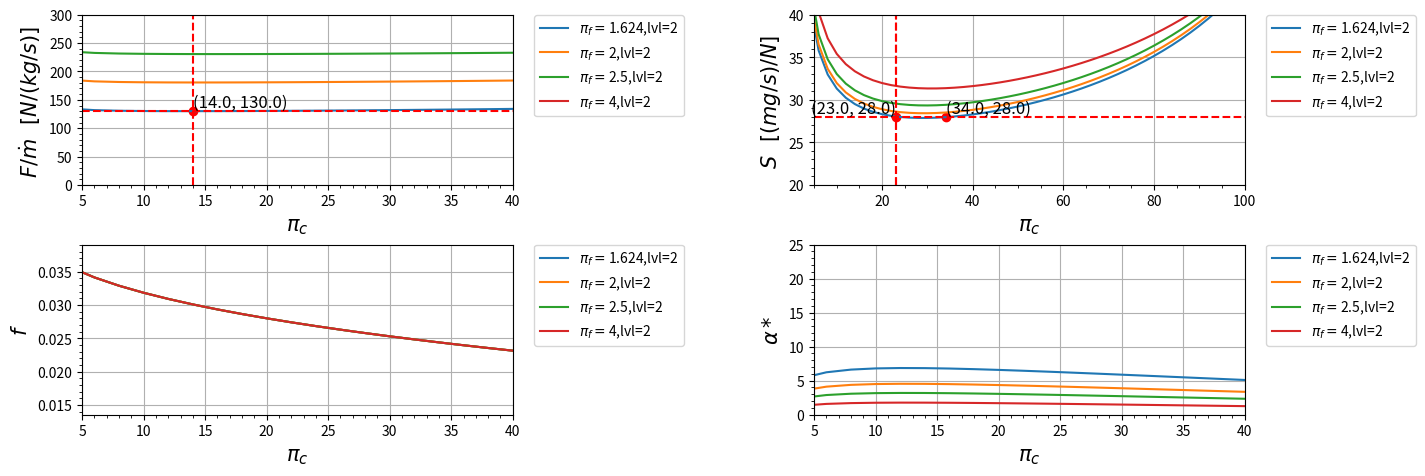

Source code (Python):
import matplotlib.pyplot as plt
import numpy as np

class Turbofan_otimo_real:
    def __init__(self):
        s = 1

    def R_c(self):
        r_c = ((gamma_c-1)/(gamma_c))*(c_pc)
        return r_c
    
    def R_t(self):
        r_t = ((gamma_t-1)/(gamma_t))*(c_pt)
        return r_t

    def A_0(self):
        a_0 = (gamma_c*self.R_c()*t_0)**(0.5)
        return a_0
    
    def V_0(self):
        v_0 = self.A_0()*m_0
        return v_0
    
    def Tau_de_r(self):
        tau_r = 1 + (((gamma_c - 1)/(2))*(m_0**2))
        return tau_r
    
    def Pi_de_r(self):
        pi_r = (self.Tau_de_r())**((gamma_c)/(gamma_c-1))
        return pi_r
    
    def Pi_de_d(self):
        if m_0 <= 1:
            n_r = 1
        else:
            n_r = 1 - (0.075*((m_0-1)**1.35))

        pi_d = pi_dmax*n_r
        return pi_d
    
    def Tau_de_lambida(self):
        tau_lambida = (t_t4*c_pt)/(t_0*c_pc)
        return tau_lambida
    
    def Tau_de_c(self):
        tau_c = pi_c**((gamma_c-1)/(gamma_c*e_c))
        return tau_c
    
    def N_de_c(self):
        n_c = (((pi_c)**((gamma_c-1)/(gamma_c)))-1)/(self.Tau_de_c()-1)
        return n_c
    
    def Tau_de_f(self):
        tau_f = pi_f**((gamma_c-1)/(gamma_c*e_f))
        return tau_f
    
    def N_de_f(self):
        n_f = (((pi_f)**((gamma_c-1)/(gamma_c)))-1)/(self.Tau_de_f()-1)
        return n_f
    
    def F(self):
        f = (self.Tau_de_lambida() - (self.Tau_de_r()*self.Tau_de_c()))/(((n_b*h_pr)/(c_pc*t_0))-self.Tau_de_lambida())
        return f
    
    def T_9IT_0(self):
        t_9It_0 = ((self.Tau_de_t()*self.Tau_de_lambida())/(self.P_t9IP_9()**((gamma_t-1)/(gamma_t))))*((c_pc)/(c_pt))
        return t_9It_0
    
    def V_9Ia_0(self):
        v_9Ia_0 = self.M_9()*((((gamma_t*self.R_t())/(gamma_c*self.R_c()))*(self.T_9IT_0()))**(0.5))
        return v_9Ia_0
    
    def P_t19IP_19(self):
        p_t19Ip_19 = p_0Ip_19*self.Pi_de_r()*self.Pi_de_d()*pi_f*pi_fn
        return p_t19Ip_19

    def M_19(self):
        m_19 = (((2)/(gamma_c-1))*(((self.P_t19IP_19())**((gamma_c-1)/(gamma_c)))-1))**(0.5)
        return m_19 
    
    def T_19IT_0(self):
        t_19It_0 = (self.Tau_de_f()*self.Tau_de_r())/(self.P_t19IP_19()**((gamma_c-1)/(gamma_c)))
        return t_19It_0
    
    def V_19Ia_0(self):
        v_19Ia_0 = self.M_19()*((self.T_19IT_0())**(0.5))
        return v_19Ia_0
    
    def V_19(self):
        v_19 = self.A_0()*self.M_19()*((self.T_19IT_0())**(0.5))
        return v_19
    
    def II(self):
        ii = (self.Pi_de_r()*self.Pi_de_d()*pi_c*pi_b*pi_n)**((gamma_t-1)/(gamma_t))
        return ii
    
    def Tau_de_t(self):
        trava = True
        tau_t = ((1)/(self.II()))+(((1)/(self.Tau_de_lambida()*(self.Tau_de_r()-1)))*((((1)/(2*n_m))*((self.Tau_de_r()*(self.Tau_de_f()-1))/(((self.V_19())/(self.V_0()))-1)))**(2)))
        tau_t_antigo = tau_t
        
        while trava:
            tau_t = (((tau_t_antigo)**((e_t-1)/(e_t)))/(self.II()))+(((1)/(self.Tau_de_lambida()*(self.Tau_de_r()-1)))*((((1)/(2*n_m))*((self.Tau_de_r()*(self.Tau_de_f()-1))/(((self.V_19())/(self.V_0()))-1))*(1+(((1-e_t)/(e_t))*(((tau_t_antigo)**((-1)/(e_t)))/(self.II())))))**(2)))
            
            teste = ((tau_t - tau_t_antigo)**(2))**(0.5)
            if np.all(teste <= 0.0001):
                resultado = tau_t 
                trava = False
            
            tau_t_antigo = tau_t 
        
        return resultado
    
    def Pi_de_t(self):
        pi_t = self.Tau_de_t()**((gamma_t)/((gamma_t-1)*e_t))
        return pi_t
    
    def N_de_t(self):
        n_t = (1-self.Tau_de_t())/(1-(self.Tau_de_t()**(1/e_t)))
        return n_t
    
    def Alpha(self):
        alpha = ((n_m*(1+self.F())*self.Tau_de_lambida()*(1-self.Tau_de_t()))-(self.Tau_de_r()*(self.Tau_de_c()-1)))/(self.Tau_de_r()*(self.Tau_de_f()-1))
        return alpha
    
    def P_t9IP_9(self):
        p_t9Ip_9 = p_0Ip_9*self.Pi_de_r()*self.Pi_de_d()*pi_c*pi_b*self.Pi_de_t()*pi_n
        return p_t9Ip_9 
    
    def M_9(self):
        m_9 = (((2)/(gamma_t-1))*(((self.P_t9IP_9())**((gamma_t-1)/(gamma_t)))-1))**(0.5)
        return m_9
    
    def Empuxo(self):
        parte_1 = ((self.Alpha())/(1+self.Alpha()))*(self.A_0())*((self.V_19Ia_0())-(m_0)+(((self.T_19IT_0())/(self.V_19Ia_0()))*((1-p_0Ip_19)/(gamma_c))))
        parte_2 = ((((1)/(1+self.Alpha()))*(self.A_0()))*(((1+self.F())*(self.V_9Ia_0()))-(m_0)+((1+self.F())*((self.R_t())/(self.R_c()))*((self.T_9IT_0())/(self.V_9Ia_0()))*((1-p_0Ip_9)/(gamma_c)))))
        empuxo = parte_1+parte_2
        return empuxo
    
    def S(self):
       s = self.F()/((1+self.Alpha())*self.Empuxo())
       return s
    
    def FR(self):
       parte_1 = ((self.V_19Ia_0())-(m_0)+(((self.T_19IT_0())/(self.V_19Ia_0()))*((1-p_0Ip_19)/(gamma_c))))
       parte_2 = (((1+self.F())*(self.V_9Ia_0()))-(m_0)+((1+self.F())*((self.R_t())/(self.R_c()))*((self.T_9IT_0())/(self.V_9Ia_0()))*((1-p_0Ip_9)/(gamma_c)))) 
       fr = (parte_2)/(parte_1)
       return fr
    
    def N_t(self):
       n_ter = (((self.A_0())**(2))*(((1+self.F())*((self.V_9Ia_0())**2))+(self.Alpha()*((self.V_19Ia_0())**2))-((1+self.Alpha())*(m_0**2))))/(2*self.F()*h_pr)
       return n_ter
    
    def N_p(self):
       n_p = (2*m_0*((((1+self.F())*((self.V_9Ia_0())))+(self.Alpha()*((self.V_19Ia_0())))-((1+self.Alpha())*(m_0)))))/((((1+self.F())*((self.V_9Ia_0())**2))+(self.Alpha()*((self.V_19Ia_0())**2))-((1+self.Alpha())*(m_0**2))))
       return n_p
    
    def N_o(self):
       n_o = self.N_t()*self.N_p()
       return n_o
    
def Nivel_motor(nivel):
    global t_t4, pi_dmax, pi_b, pi_n, e_c, e_t, n_b, e_f
    if nivel == 0:        
        pi_dmax = 0.98
        e_c = 0.90
        e_f = 0.88
        pi_b = 0.98
        n_b = 0.99
        e_t = 0.91
        pi_n = 0.99  
        t_t4 = 1670
        if convert:
            t_t4 = t_t4/1.8 


    elif nivel == 1:        
        pi_dmax = 0.90  #ajustavel
        e_t = 0.80  #ajustavel
        pi_n = 0.95  #ajustavel

        t_t4 = 1110 
        pi_b = 0.90
        e_c = 0.80
        e_f = 0.78
        n_b = 0.85
        if convert:
            t_t4 = 2000 
   

    elif nivel == 2:
        pi_dmax = 0.95  #ajustavel
        e_t = 0.85  #ajustavel
        pi_n = 0.97  #ajustavel
     
        e_c = 0.84
        e_f = 0.82
        pi_b = 0.92
        n_b = 0.91
        t_t4 = 1390  
        if convert:
            t_t4 = 2500 
  

    elif nivel == 3:
        pi_dmax = 0.98  #ajustavel
        e_t = 0.87  #ajustavel
        pi_n = 0.98  #ajustavel

        t_t4 = 1780         
        pi_b = 0.94
        e_c = 0.88
        e_f = 0.86
        n_b = 0.98
        if convert:
            t_t4 = 3200 
     
    
    elif nivel == 4:
        pi_dmax = 0.995  #ajustavel
        e_t = 0.89  #ajustavel
        pi_n = 0.995  #ajustavel

        t_t4 = 2000         
        pi_b = 0.95
        e_c = 0.90
        e_f = 0.89
        n_b = 0.99
        if convert:
            t_t4 = 3600   

#####################################################################################

motor = Turbofan_otimo_real()
nivel_motor = [2]

# Variaveis de entrada:
lista_pi_f = [1.624,2,2.5,4]
lista_pi_c = [2,100]

# Constantes de entrada em SI:
t_0 = 216.7         #[K]
c_pc = 1004     #[J/kg K]
c_pt = 1239    #[J/kg K]
h_pr = 42800000     #[J/kg]

gamma_c = 1.4 
gamma_t = 1.3 
pi_fn = 0.97
n_m = 0.99
p_0Ip_9 = 1
p_0Ip_19 = 1
m_0 = 0.8
pi_c_ = 24

convert = False
if convert:
    # Constantes de entrada FORA do SI:
    t_0 = 390         #[R]
    t_t4 = 3000       #[R]   
    c_pc = 0.240     #[Btu/lbm R]
    c_pt = 0.296    #[Btu/lbm R]
    h_pr = 18400     #[Btu/lbm]
    
    #conversão
    t_0 = t_0/1.8             #[K]
    t_t4 = t_t4/1.8           #[K]
    c_pc = c_pc  * 4.1868   #[kJ/kg K]
    c_pc = c_pc * 1000        #[J/kg K]
    c_pt = c_pt  * 4.1868   #[kJ/kg K]
    c_pt = c_pt * 1000        #[J/kg K]
    h_pr = h_pr * 2.326       #[kJ/kg]
    h_pr = h_pr * 1000        #[J/kg]


# Tabela com os dados de entrada
for i in range(len(nivel_motor)):
    print(" ")
    Nivel_motor(nivel_motor[i])
    print(" \t\tTEC LEVEL = {}".format(nivel_motor[i]))
    print("|-------------------------------------------|")
    print(" ENTRADA\tVALOR\t\tUNIDADE")
    print("|-------------------------------------------|")
    dado = format(t_0, ".3f")
    print("%s\t\t%s\t\t%s" % ("| T_0",dado,"K"))
    print("|-------------------------------------------|")
    dado = format(t_t4, ".3f")
    print("%s\t%s\t%s" % ("| T_{t4}",dado,"K"))
    print("|-------------------------------------------|")
    dado = format(c_pc, ".3f")
    print("%s\t%s\t%s" % ("| c_{pc}",dado,"[J/kg K]"))
    print("|-------------------------------------------|")
    dado = format(c_pt, ".3f")
    print("%s\t%s\t%s" % ("| c_{pt}",dado,"[J/kg K]"))
    print("|-------------------------------------------|")
    dado = format(h_pr, ".3f")
    print("%s\t%s\t%s" % ("| h_{pr}",dado,"[J/kg]"))
    print("|-------------------------------------------|")
    dado = format(gamma_c, ".3f")
    print("%s\t%s\t\t%s" % ("| gamma_c",dado," "))
    print("|-------------------------------------------|")
    dado = format(gamma_t, ".3f")
    print("%s\t%s\t\t%s" % ("| gamma_t",dado," "))
    print("|-------------------------------------------|")
    dado = format(pi_dmax, ".3f")
    print("%s\t%s\t\t%s" % ("| pi_{dmax}",dado," "))
    print("|-------------------------------------------|")
    dado = format(pi_fn, ".3f")
    print("%s\t%s\t\t%s" % ("| pi_{fn}",dado," "))
    print("|-------------------------------------------|")
    dado = format(pi_b, ".3f")
    print("%s\t\t%s\t\t%s" % ("| pi_b",dado," "))
    print("|-------------------------------------------|")
    dado = format(pi_n, ".3f")
    print("%s\t\t%s\t\t%s" % ("| pi_n",dado," "))
    print("|-------------------------------------------|")
    dado = format(e_f, ".3f")
    print("%s\t\t%s\t\t%s" % ("| e_f",dado," "))
    print("|-------------------------------------------|")
    dado = format(e_c, ".3f")
    print("%s\t\t%s\t\t%s" % ("| e_c",dado," "))
    print("|-------------------------------------------|")
    dado = format(e_t, ".3f")
    print("%s\t\t%s\t\t%s" % ("| e_t",dado," "))
    print("|-------------------------------------------|")
    dado = format(n_b, ".3f")
    print("%s\t\t%s\t\t%s" % ("| eta_b",dado," "))
    print("|-------------------------------------------|")
    dado = format(n_m, ".3f")
    print("%s\t\t%s\t\t%s" % ("| eta_m",dado," "))
    print("|-------------------------------------------|")
    dado = format(p_0Ip_9, ".3f")
    print("%s\t%s\t\t%s" % ("| p_0/p_9",dado," "))
    print("|-------------------------------------------|")
    dado = format(p_0Ip_19, ".3f")
    print("%s\t%s\t\t%s" % ("| p_0/p_19",dado," "))
    print("|-------------------------------------------|")
    dado = format(m_0, ".3f")
    print("%s\t\t%s\t\t%s" % ("| m_0",dado," "))
    print("|-------------------------------------------|")
    print(" ")


# Graficos:
plt.figure(figsize = ((15, 5)))
pi_c = np.linspace(min(lista_pi_c) ,max(lista_pi_c))  #Limites do eixo X

# Grafico 1 ----------------------------------------------------------
plt.subplot(2, 2, 1)


for i in range(len(lista_pi_f)):
    pi_f = lista_pi_f[i]
    for j in range(len(nivel_motor)):
        Nivel_motor(nivel_motor[j])
        plt.plot(pi_c, motor.Empuxo(), label=r'$\pi_f=${},lvl={}'.format(pi_f,nivel_motor[j]))


y_ = 130
plt.axhline(y=y_, color='red', linestyle='--')
x_ = 14 
plt.axvline(x=x_, color='red', linestyle='--')
plt.scatter(x_, y_, color='red')
plt.text(x_, y_, f'({x_:.1f}, {y_:.1f})', fontsize=12, ha='left', va='bottom')


plt.legend(bbox_to_anchor=(1.05, 1),loc='upper left', borderaxespad=0.)
plt.ylim(0, 300)
plt.xlim(5, 40)
plt.xlabel(r'$\pi_c$' , fontsize=15)
plt.ylabel(r'$F/ \dot m$   $[N / (kg /s)]$ ' , fontsize=15)
plt.minorticks_on() # aparece a divisão
plt.grid()

# Grafico 2 ----------------------------------------------------------
plt.subplot(2, 2, 2)
for i in range(len(lista_pi_f)):
    pi_f = lista_pi_f[i] 
    for j in range(len(nivel_motor)):
        Nivel_motor(nivel_motor[j])
        plt.plot(pi_c, motor.S()*1000000, label=r'$\pi_f=${},lvl={}'.format(pi_f,nivel_motor[j]))



y_ = 28
plt.axhline(y=y_, color='red', linestyle='--')
x_ = 23
plt.axvline(x=x_, color='red', linestyle='--')
plt.scatter(x_, y_, color='red')
plt.text(x_, y_, f'({x_:.1f}, {y_:.1f})', fontsize=12, ha='right', va='bottom')
x_2 = 34
plt.axvline(x=x_, color='red', linestyle='--')
plt.scatter(x_2, y_, color='red')
plt.text(x_2, y_, f'({x_2:.1f}, {y_:.1f})', fontsize=12, ha='left', va='bottom')
            
plt.legend(bbox_to_anchor=(1.05, 1),loc='upper left', borderaxespad=0.)
plt.ylim(20, 40)
plt.xlim(5, 100)
plt.xlabel(r'$\pi_c$ ' , fontsize=15)
plt.ylabel(r'$S$   $[(mg/s) / N]$ ' , fontsize=15)
plt.minorticks_on() # aparece a divisão
plt.grid()

# Grafico 3 ----------------------------------------------------------
plt.subplot(2, 2, 3)
for i in range(len(lista_pi_f)):
    pi_f = lista_pi_f[i]
    for j in range(len(nivel_motor)):
        Nivel_motor(nivel_motor[j])
        plt.plot(pi_c, motor.F(), label=r'$\pi_f=${},lvl={}'.format(pi_f,nivel_motor[j]))
            
plt.legend(bbox_to_anchor=(1.05, 1),loc='upper left', borderaxespad=0.)
plt.xlabel(r'$\pi_c$ ' , fontsize=15)
plt.xlim(5, 40)
plt.ylabel(r'$f$' , fontsize=15)
plt.minorticks_on() # aparece a divisão
plt.grid()

# Grafico 4 ----------------------------------------------------------

plt.subplot(2, 2, 4)
for i in range(len(lista_pi_f)):
    pi_f = lista_pi_f[i]
    for j in range(len(nivel_motor)):
        Nivel_motor(nivel_motor[j])
        plt.plot(pi_c, motor.Alpha(), label=r'$\pi_f=${},lvl={}'.format(pi_f,nivel_motor[j]))
            
plt.legend(bbox_to_anchor=(1.05, 1),loc='upper left', borderaxespad=0.)
plt.ylim(0, 25)
plt.xlim(5, 40)
plt.xlabel(r'$\pi_c$ ' , fontsize=15)
plt.ylabel(r'$\alpha *$' , fontsize=15)
plt.minorticks_on() # aparece a divisão
plt.grid()


# Plot Grafico ----------------------------------------------------------
plt.subplots_adjust(left=0.125, bottom=0.1, right=0.9, top=0.9, wspace=0.7, hspace=0.35)
plt.show()


    
# Tabela de saida:
for j in range(len(lista_pi_f)):
    pi_f = lista_pi_f[j]
    pi_c = pi_c_
    for i in range(len(nivel_motor)):
        print(" ")
        Nivel_motor(nivel_motor[i])
        print(" \t\tTEC LEVEL = {}".format(nivel_motor[i]))
        print("|-------------------------------------------|")
        print("VALORES INICIAIS")
        dado = format(pi_f , ".3f")
        print("%s\t\t%s\t\t%s" % ("| pi_f ",dado," "))
        print("|-------------------------------------------|")
        print("%s\t\t%s\t\t%s" % ("| pi_c",pi_c," "))
        print("|-------------------------------------------|")
        print(" ")
        print(" ")
        print(" SAIDA\t\tVALOR\t\tUNIDADE")
        print("|-------------------------------------------|")
        dado = format(motor.S()*1000000, ".3f")
        print("%s\t\t%s\t\t%s" % ("| S",dado,"mg s/N"))
        print("|-------------------------------------------|")
        dado = format(motor.Empuxo(), ".3f")
        if motor.Empuxo() <1000:
            print("%s\t\t%s\t\t%s" % ("| F/m_0",dado,"N s/kg"))
            print("|-------------------------------------------|")
        else:
            print("%s\t\t%s\t%s" % ("| F/m_0",dado,"N s/kg"))
            print("|-------------------------------------------|")
        dado = format(motor.F(), ".3f")
        print("%s\t\t%s\t%s" % ("| f",dado," "))
        print("|-------------------------------------------|")
        dado = format(motor.FR(), ".3f")
        print("%s\t\t%s\t%s" % ("| FR",dado," "))
        print("|-------------------------------------------|")
        dado = format(motor.Alpha(), ".3f")
        print("%s\t\t%s\t%s" % ("| alpha",dado," "))
        print("|-------------------------------------------|")
        dado = format(motor.N_de_t(), ".3f")
        print("%s\t\t%s\t%s" % ("| eta_t",dado," "))
        print("|-------------------------------------------|")
        dado = format(motor.N_de_c(), ".3f")
        print("%s\t\t%s\t%s" % ("| eta_c",dado," "))
        print("|-------------------------------------------|")
        dado = format(motor.N_p(), ".3f")
        print("%s\t\t%s\t\t%s" % ("| eta_P",dado," "))
        print("|-------------------------------------------|")
        dado = format(motor.N_t(), ".3f")
        print("%s\t\t%s\t\t%s" % ("| eta_T",dado," "))
        print("|-------------------------------------------|")
        dado = format(motor.N_o(), ".3f")
        print("%s\t\t%s\t\t%s" % ("| eta_O",dado," "))
        print("|-------------------------------------------|")
        print(" ")
        print(" ")








    